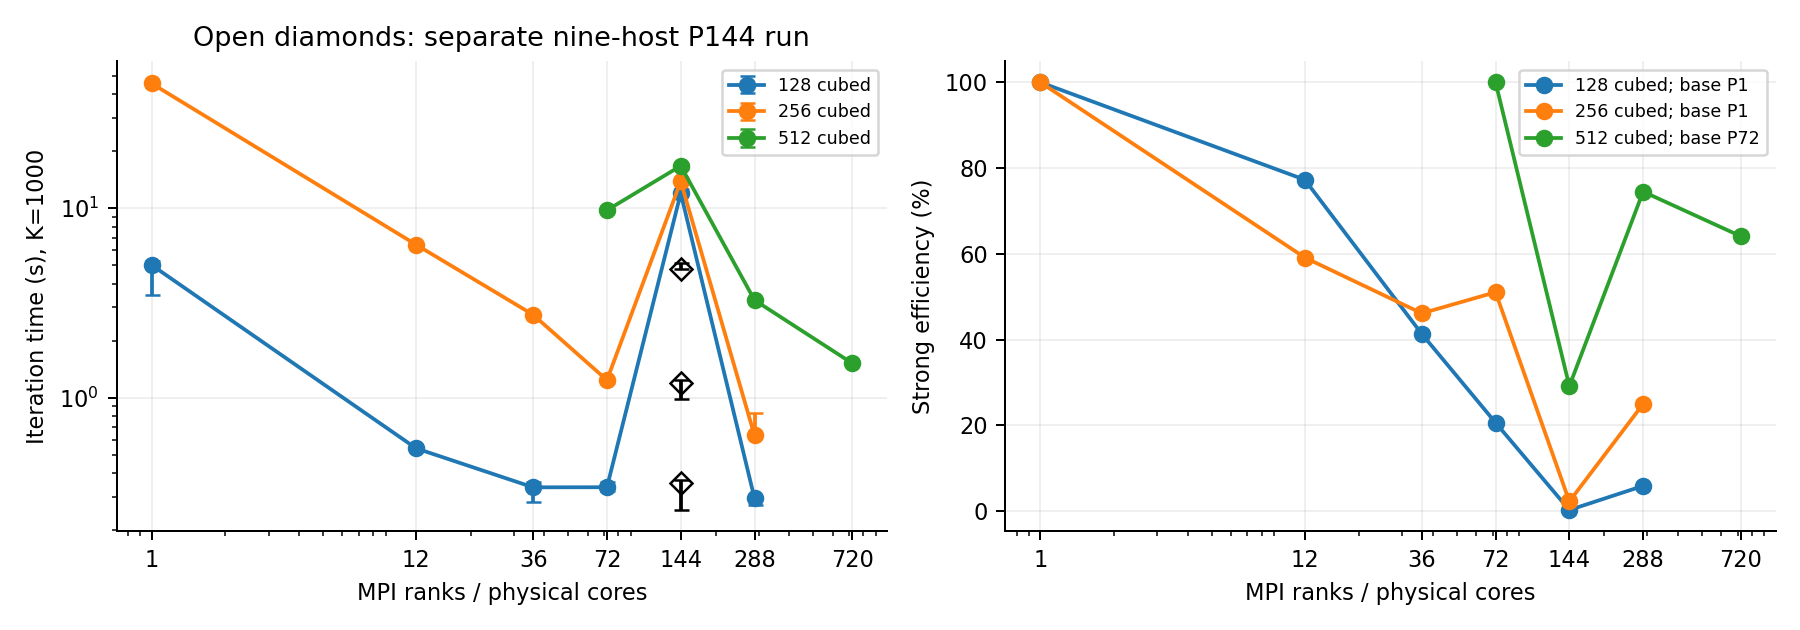

The file beside this chart, header and first rows:
n, P, median, minimum, maximum, provenance, cohort, speedup, efficiency
128, 1, 5.011, 3.476, 5.285, Nov7/8 audited archive, historical, 1.0, 1.0
128, 12, 0.5404, 0.5267, 0.5441, Nov7/8 audited archive, historical, 9.273, 0.7727
128, 36, 0.3367, 0.2824, 0.3571, Nov7/8 audited archive, historical, 14.88, 0.4134
128, 72, 0.3371, 0.3235, 0.3601, Nov7/8 audited archive, historical, 14.87, 0.2065
128, 144, 11.99, 11.88, 14.06, Nov7/8 audited archive, historical, 0.4178, 0.002902
128, 288, 0.2943, 0.2726, 0.2946, Nov7/8 audited archive, historical, 17.03, 0.05912
256, 1, 45.53, 43.85, 46.18, Nov7/8 audited archive, historical, 1.0, 1.0
256, 12, 6.415, 6.405, 6.454, Nov7/8 audited archive, historical, 7.097, 0.5914
256, 36, 2.741, 2.73, 2.761, Nov7/8 audited archive, historical, 16.61, 0.4614
256, 72, 1.238, 1.197, 1.247, Nov7/8 audited archive, historical, 36.76, 0.5106
256, 144, 13.85, 12.6, 14.11, Nov7/8 audited archive, historical, 3.286, 0.02282
256, 288, 0.6322, 0.6251, 0.8298, Nov7/8 audited archive, historical, 72.01, 0.25
512, 72, 9.755, 9.514, 9.936, Nov7/8 audited archive, historical, 1.0, 1.0
512, 144, 16.73, 16.04, 17.11, Nov7/8 audited archive, historical, 0.5832, 0.2916
512, 288, 3.273, 3.271, 3.274, Nov7/8 audited archive, historical, 2.98, 0.7451
512, 720, 1.522, 1.5, 1.566, Nov7/8 audited archive, historical, 6.411, 0.6411
